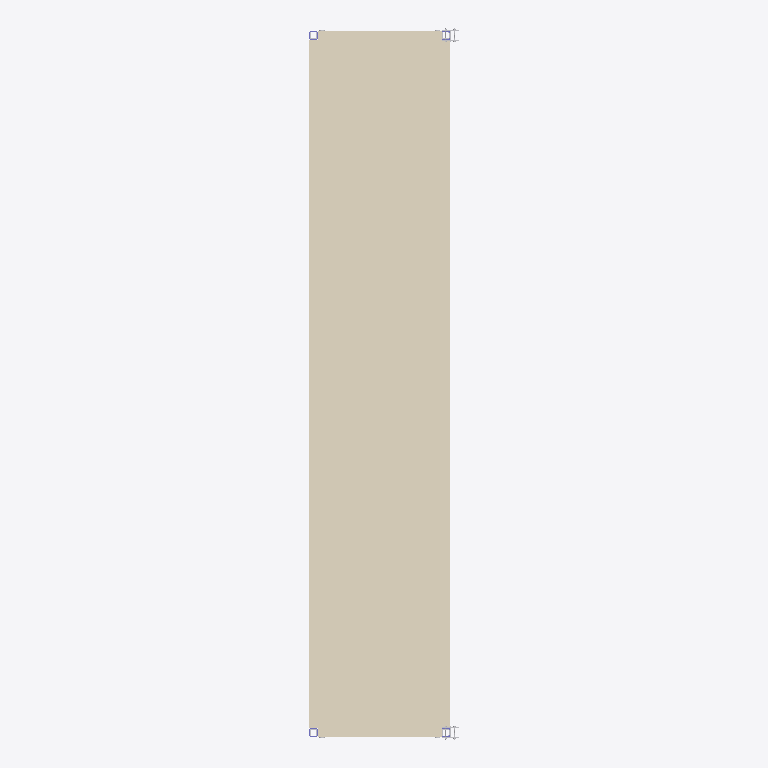
Plan cut of the same IFC building model at storey '2nd floor' (level 5.79 m, cut at 7.19 m), seen from above with north up, elements coloured by IFC class: 1 covering (cream). Cut surfaces are drawn darker.
Extent 2.6 m × 12.3 m × 3.2 m (x, y, z). Storeys (4): 1st floor at 2.90 m; 2nd floor at 5.79 m; 3th floor at 8.69 m; TOP at 11.58 m. Elements (101): 36 IfcBeam, 22 IfcBuildingElementProxy, 22 IfcColumn, 8 IfcMember, 6 IfcSlab, 4 IfcWallStandardCase, 2 IfcWindow, 1 IfcCovering.

HEADER;
FILE_DESCRIPTION(('ViewDefinition [CoordinationView_V2.0]','RevitIdentifiers [ContentGUID: 0bccf9dd-fcf0-48f2-b71c-cda3b4266af9, VersionGUID: 3fa8b55a-3ccb-[number]-5836772bdb03, NumberOfSaves: 287]','CoordinateReference [CoordinateBase: 共享坐标, ProjectSite: 默认场地]'),'2;1');
FILE_NAME('1-3-6.ifc','2026-01-08T11:53:47+08:00',(''),(''),'ODA SDAI 24.12','Autodesk Revit 25.4.0.32 (CHS) - IFC 25.4.0.32','');
FILE_SCHEMA(('IFC2X3'));
ENDSEC;
DATA;
#27=IFCPROJECT('0BpFdT$F18yhSSpQDBsPK9',#18,'项目编号',$,$,'项目名称','项目状态',(#22),#10839);
#52=IFCSITE('0BpFdT$F18yhSSpQDBsPKB',#18,'Default',$,$,#51,$,$,.ELEMENT.,$,$,$,$,$);
#32=IFCBUILDING('0BpFdT$F18yhSSpQDBsPK8',#18,'',$,$,#30,$,'',.ELEMENT.,$,$,$);
#36=IFCBUILDINGSTOREY('3Zu5Bv0LOHrPC10026FoQQ',#18,'1st floor',$,'标高:正负零标高',#35,$,'1st floor',.ELEMENT.,2895.9999999999995);
#40=IFCBUILDINGSTOREY('2fhnIDZ2fDsx41juY0NzV0',#18,'2nd floor',$,'标高:正负零标高',#39,$,'2nd floor',.ELEMENT.,5792.0);
#44=IFCBUILDINGSTOREY('2fhnIDZ2fDsx41juY0NzVB',#18,'3th floor',$,'标高:正负零标高',#43,$,'3th floor',.ELEMENT.,8688.0);
#48=IFCBUILDINGSTOREY('2fhnIDZ2fDsx41juY0NzSZ',#18,'TOP',$,'标高:正负零标高',#47,$,'TOP',.ELEMENT.,11584.0);
#1400=IFCCOVERING('0QOT5J1a108A1NMiGIUBEV',#18,'复合天花板:光面:606909',$,'复合天花板:光面',#1379,#1399,'606909',.CEILING.);
ENDSEC;